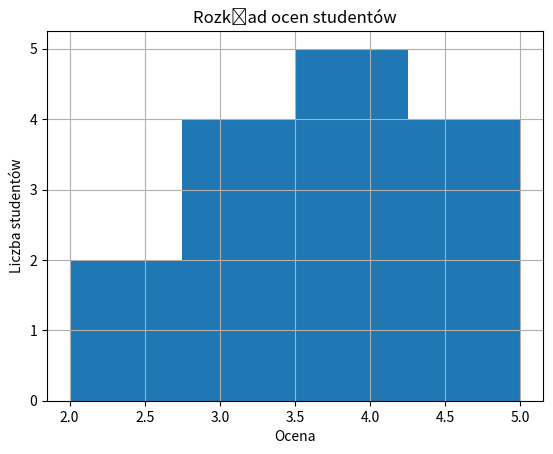

Here is the Python script that generated this plot:
import pandas as pd
import matplotlib.pyplot as plt

# Przykładowe dane – oceny studentów
oceny = [2, 3, 3, 4, 4, 4, 5, 5, 3, 4, 2, 5, 4, 3, 5]

# DataFrame
df = pd.DataFrame({"Ocena": oceny})

# Histogram
plt.hist(df["Ocena"], bins=4)
plt.xlabel("Ocena")
plt.ylabel("Liczba studentów")
plt.title("Rozkład ocen studentów")
plt.grid(True)

plt.show()